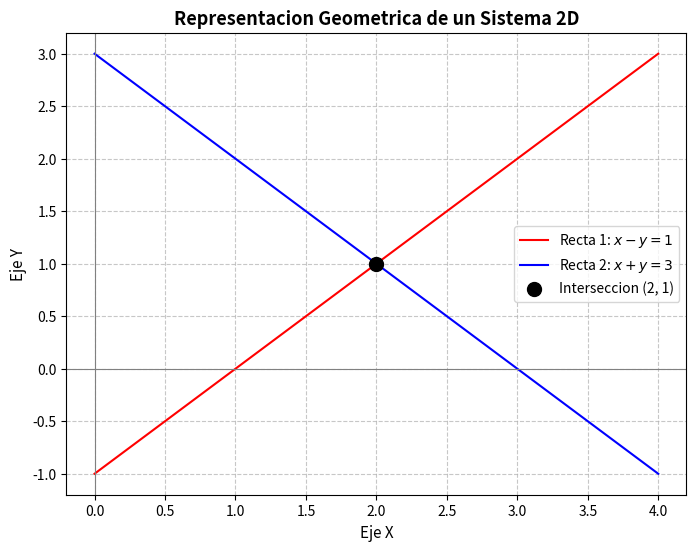

Write Python code to recreate this figure.
import numpy as np
import matplotlib.pyplot as plt

# Graficamos el sistema de la Figura 1 del PDF:
# x - y = 1 => y = x - 1
# x + y = 3 => y = 3 - x
# La solución de intersección es (2, 1)

x = np.linspace(0, 4, 200)
y1 = x - 1
y2 = 3 - x

plt.figure(figsize=(8, 6))
plt.plot(x, y1, 'r-', label='Recta 1: $x - y = 1$')
plt.plot(x, y2, 'b-', label='Recta 2: $x + y = 3$')
plt.scatter(2, 1, color='black', s=100, zorder=5, label='Interseccion (2, 1)')

plt.title('Representacion Geometrica de un Sistema 2D', fontsize=13, fontweight='bold')
plt.xlabel('Eje X', fontsize=11)
plt.ylabel('Eje Y', fontsize=11)
plt.axhline(0, color='gray', lw=0.8)
plt.axvline(0, color='gray', lw=0.8)
plt.grid(True, linestyle='--', alpha=0.7)
plt.legend()
plt.show()



# 1. Implementación de la Eliminación Gaussiana Ingenua
def eliminacion_gaussiana_ingenua(A, b):
    # A es una matriz de floats, b es un vector columna de floats
    n = len(b)
    # Copiamos para no modificar los originales
    Ab = np.column_stack((A.astype(float), b.astype(float)))
    
    # Eliminación hacia adelante
    for k in range(n - 1):
        for i in range(k + 1, n):
            if Ab[k, k] == 0:
                raise ValueError("Pivote nulo detectado. El metodo ingenuo falla.")
            multiplicador = Ab[i, k] / Ab[k, k]
            Ab[i, k:] -= multiplicador * Ab[k, k:]
            
    # Sustitución regresiva
    x = np.zeros(n)
    x[n - 1] = Ab[n - 1, n] / Ab[n - 1, n - 1]
    for k in range(n - 2, -1, -1):
        suma = np.dot(Ab[k, k + 1:n], x[k + 1:n])
        x[k] = (Ab[k, n] - suma) / Ab[k, k]
        
    return x

# 2. Ejemplo 3 del PDF (Página 7)
# 2x + 3y + z = 0
# x + y + 2z = 1
# x - y - z = -1
A_test = np.array([
    [2.0, 3.0, 1.0],
    [1.0, 1.0, 2.0],
    [1.0, -1.0, -1.0]
])
b_test = np.array([0.0, 1.0, -1.0])

sol = eliminacion_gaussiana_ingenua(A_test, b_test)
print("Solucion del Ejemplo 3:")
print(f"  x = {sol[0]:.4f} (esperado: -1/3 = -0.3333)")
print(f"  y = {sol[1]:.4f} (esperado: 0.0000)")
print(f"  z = {sol[2]:.4f} (esperado: 2/3 = 0.6667)")



# 1. Función para simular aritmética de redondeo a d dígitos significativos
def redondear_d_digitos(x, d=4):
    if x == 0:
        return 0.0
    # Obtenemos el exponente
    exp = int(np.floor(np.log10(abs(x))))
    # Redondeamos la mantisa
    factor = 10**(d - 1 - exp)
    return np.round(x * factor) / factor

# Vectorizamos la función para aplicar a matrices
redondear_vec = np.vectorize(redondear_d_digitos)

# 2. Simulación de la Eliminación Ingenua con 4 dígitos de redondeo
print("--- Simulacion de Eliminacion Ingenua (4 digitos) ---")
a11, a12, b1 = 0.0002, 1.471, 1.473
a21, a22, b2 = 0.2346, -1.317, 1.029

# Multiplicador redondeado
m21 = redondear_d_digitos(a21 / a11)
print(f"Multiplicador m21 = {m21}")

# Fila 2 modificada con redondeo
a22_nueva = redondear_d_digitos(a22 - redondear_d_digitos(m21 * a12))
b2_nueva = redondear_d_digitos(b2 - redondear_d_digitos(m21 * b1))
print(f"Fila 2 modificada: {a22_nueva}*x2 == {b2_nueva}")

# Despeje de x2 con redondeo
x2_calc = redondear_d_digitos(b2_nueva / a22_nueva)
# Despeje de x1 con redondeo
x1_calc = redondear_d_digitos(redondear_d_digitos(b1 - redondear_d_digitos(a12 * x2_calc)) / a11)

print(f"Solucion calculada: x1 = {x1_calc}, x2 = {x2_calc}")

# 3. Cálculo de Error y Residuo
x_real = np.array([10.0, 1.0])
x_calc = np.array([x1_calc, x2_calc])
A_mat = np.array([[a11, a12], [a21, a22]])
b_vec = np.array([b1, b2])

error_vec = x_real - x_calc
residuo_vec = b_vec - A_mat @ x_calc

print(f"Vector de Error e: {error_vec}")
print(f"Vector Residual r: {residuo_vec}")
print(f"Error relativo de x1: {abs(error_vec[0])/x_real[0] * 100:.1f}%")



# 1. Simulación del Sistema Crítico con Pivotaje Parcial y Redondeo
print("--- Solucion con Pivotaje Parcial (4 digitos) ---")
# Intercambiamos las filas
a11_p, a12_p, b1_p = 0.2346, -1.317, 1.029
a21_p, a22_p, b2_p = 0.0002, 1.471, 1.473

# Multiplicador redondeado
m21_p = redondear_d_digitos(a21_p / a11_p)
print(f"Nuevo multiplicador m21 = {m21_p}")

# Fila 2 modificada
a22_p_nueva = redondear_d_digitos(a22_p - redondear_d_digitos(m21_p * a12_p))
b2_p_nueva = redondear_d_digitos(b2_p - redondear_d_digitos(m21_p * b1_p))
print(f"Fila 2 modificada: {a22_p_nueva}*x2 == {b2_p_nueva}")

# Despejes
x2_p_calc = redondear_d_digitos(b2_p_nueva / a22_p_nueva)
x1_p_calc = redondear_d_digitos(redondear_d_digitos(b1_p - redondear_d_digitos(a12_p * x2_p_calc)) / a11_p)

print(f"Solucion con Pivotaje: x1 = {x1_p_calc}, x2 = {x2_p_calc}")
print("-" * 50)


# 2. Implementación de la Eliminación Gaussiana con Pivotaje Parcial Escalado
def gauss_pivotaje_parcial_escalado(A, b):
    n = len(b)
    Ab = np.column_stack((A.astype(float), b.astype(float)))
    
    # Calcular los factores de escala iniciales para cada fila
    s = np.zeros(n)
    for i in range(n):
        s[i] = np.max(np.abs(Ab[i, :n]))
        if s[i] == 0:
            raise ValueError(f"Fila {i} nula detectada. El sistema no tiene solucion unica.")
            
    # Eliminación hacia adelante con pivotaje escalado
    for k in range(n - 1):
        # Buscar el pivote
        relacion_max = -1
        fila_pivote = k
        for i in range(k, n):
            relacion = np.abs(Ab[i, k]) / s[i]
            if relacion > relacion_max:
                relacion_max = relacion
                fila_pivote = i
                
        # Intercambio de filas si es necesario
        if fila_pivote != k:
            Ab[[k, fila_pivote]] = Ab[[fila_pivote, k]]
            s[[k, fila_pivote]] = s[[fila_pivote, k]]
            
        # Eliminación
        for i in range(k + 1, n):
            multiplicador = Ab[i, k] / Ab[k, k]
            Ab[i, k:] -= multiplicador * Ab[k, k:]
            
    # Sustitución regresiva
    x = np.zeros(n)
    x[n - 1] = Ab[n - 1, n] / Ab[n - 1, n - 1]
    for k in range(n - 2, -1, -1):
        suma = np.dot(Ab[k, k + 1:n], x[k + 1:n])
        x[k] = (Ab[k, n] - suma) / Ab[k, k]
        
    return x

# Probamos con el mismo sistema 3x3 anterior
sol_escalado = gauss_pivotaje_parcial_escalado(A_test, b_test)
print("Solucion con Pivotaje Parcial Escalado (Ejemplo 3):")
print("  x =", sol_escalado)
